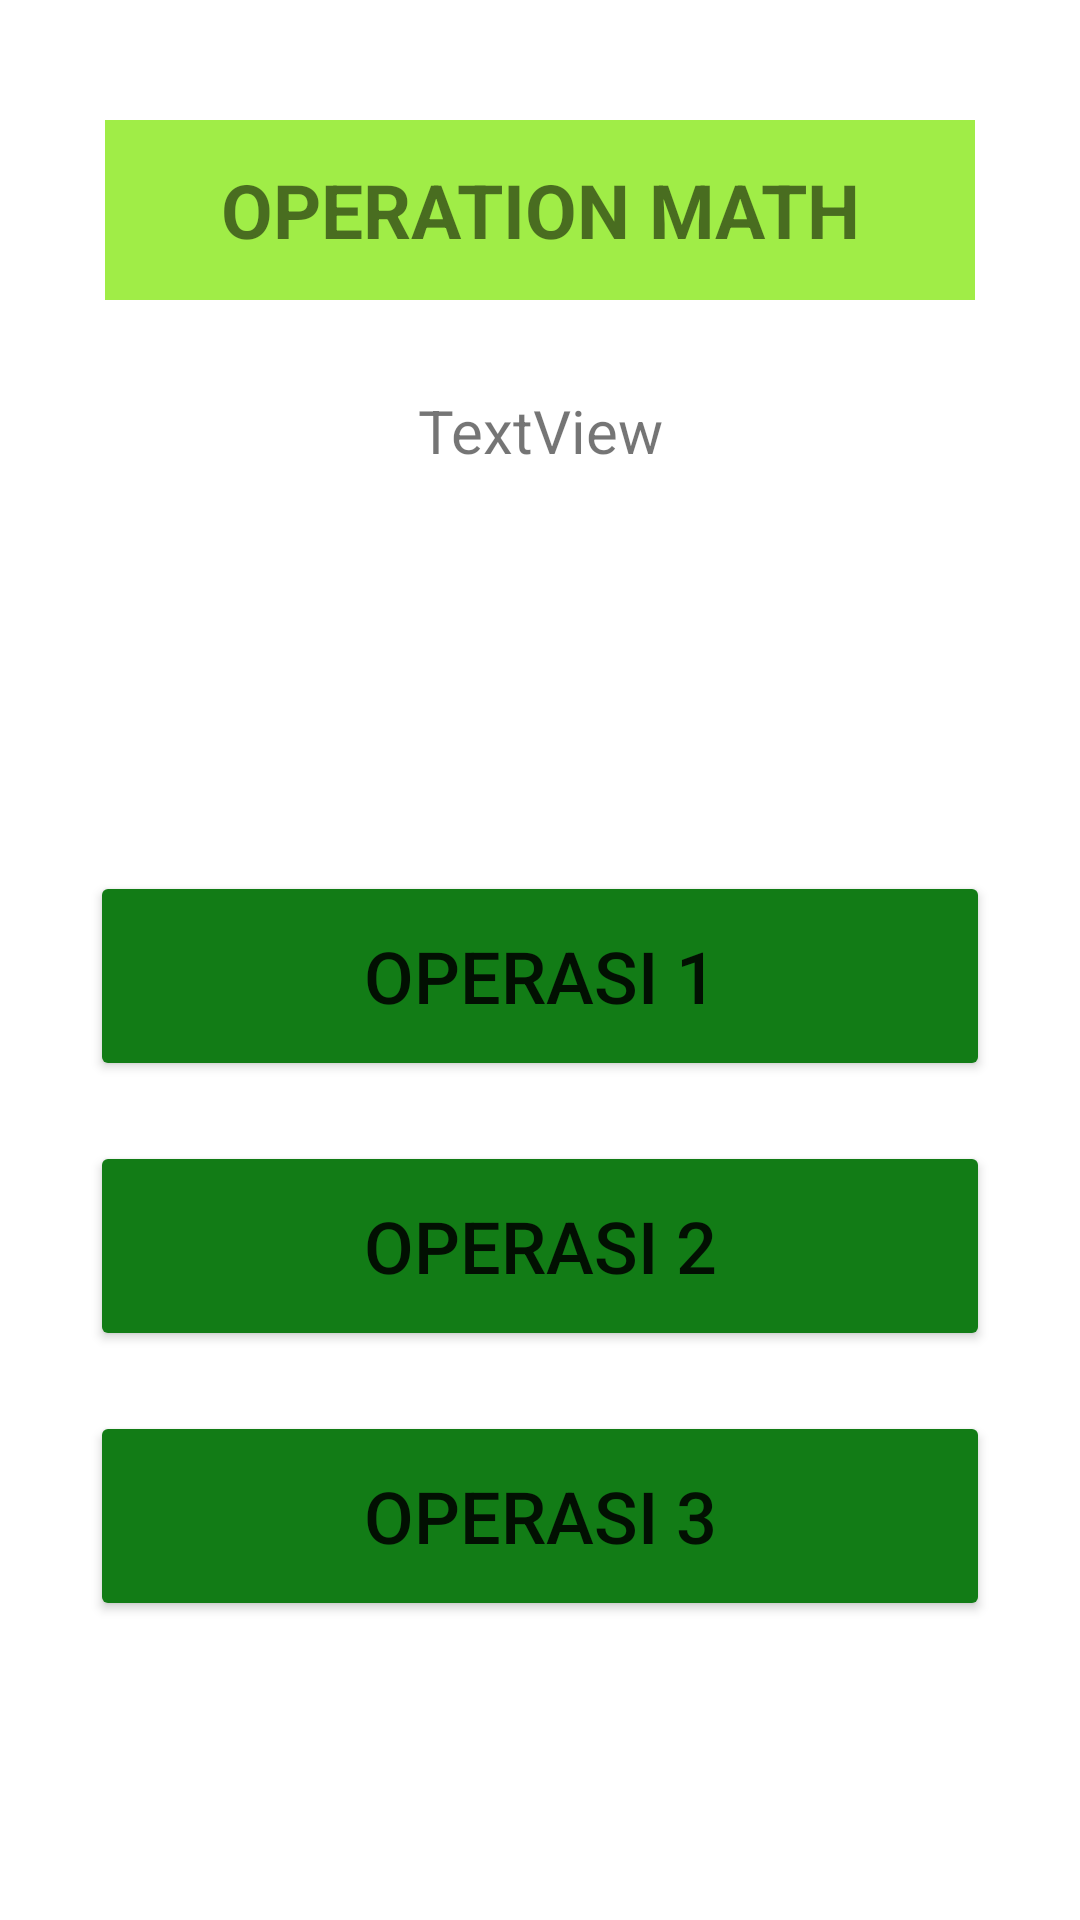

Reconstruct the res/layout file that produces this screen, plus the resources it refers to.
<!-- AndroidManifest.xml: application theme Theme.VendettaMathGame -->
<!-- res/layout/fragment_operation_math.xml -->
<?xml version="1.0" encoding="utf-8"?>
<FrameLayout xmlns:android="http://schemas.android.com/apk/res/android"
    xmlns:tools="http://schemas.android.com/tools"
    android:layout_width="match_parent"
    android:layout_height="match_parent"
    tools:context=".OperationMathFragment">


    <LinearLayout
        android:layout_width="match_parent"
        android:layout_height="match_parent"
        android:orientation="vertical"
        >

        <Space
            android:layout_width="match_parent"
            android:layout_height="40dp" />

        <TextView
            android:id="@+id/gameTitle"
            android:layout_width="290dp"
            android:layout_height="60dp"
            android:layout_gravity="center|center_horizontal|center_vertical"
            android:background="#A0ED47"
            android:gravity="center_horizontal|center_vertical"
            android:text="OPERATION MATH"
            android:textSize="25sp"
            android:textStyle="bold" />

        <Space
            android:layout_width="match_parent"
            android:layout_height="30dp" />

        <TextView
            android:id="@+id/validationTextView"
            android:layout_width="match_parent"
            android:layout_height="wrap_content"
            android:gravity="center_horizontal"
            android:text="TextView"
            android:textSize="20sp"
            android:visibility="visible" />


        <LinearLayout
            android:id="@+id/linearLayout2"
            android:layout_width="match_parent"
            android:layout_height="match_parent"
            android:gravity="center_horizontal"
            android:orientation="vertical">

            <Space
                android:layout_width="match_parent"
                android:layout_height="40dp" />

            <TextView
                android:id="@+id/resultTextView"
                android:layout_width="match_parent"
                android:layout_height="wrap_content"
                android:gravity="center_horizontal"
                android:text="default"
                android:textColor="#2FBA09"
                android:textSize="40sp"
                android:textStyle="bold"
                android:visibility="invisible" />

            <Space
                android:layout_width="match_parent"
                android:layout_height="40dp" />

            <Button
                android:id="@+id/btnOp1"
                android:layout_width="300dp"
                android:layout_height="70dp"
                android:backgroundTint="#127C16"
                android:text="Operasi 1"
                android:textSize="24sp" />

            <Space
                android:layout_width="match_parent"
                android:layout_height="20dp" />

            <Button
                android:id="@+id/btnOp2"
                android:layout_width="300dp"
                android:layout_height="70dp"
                android:backgroundTint="#127C16"
                android:text="Operasi 2"
                android:textSize="24sp" />

            <Space
                android:layout_width="match_parent"
                android:layout_height="20dp" />

            <Button
                android:id="@+id/btnOp3"
                android:layout_width="300dp"
                android:layout_height="70dp"
                android:backgroundTint="#127C16"
                android:text="Operasi 3"
                android:textSize="24sp" />

        </LinearLayout>

    </LinearLayout>
</FrameLayout>
<!-- resources referenced by this layout -->
<resources>
  <style name="Theme.VendettaMathGame" parent="Theme.MaterialComponents.DayNight.DarkActionBar">
          
          <item name="colorPrimary">@color/purple_500</item>
          <item name="colorPrimaryVariant">@color/purple_700</item>
          <item name="colorOnPrimary">@color/white</item>
          
          <item name="colorSecondary">@color/teal_200</item>
          <item name="colorSecondaryVariant">@color/teal_700</item>
          <item name="colorOnSecondary">@color/black</item>
          
          <item name="android:statusBarColor">?attr/colorPrimaryVariant</item>
          
      </style>
  <!-- not gathered from this repository: default colours our renderer supplied (Android Studio template values) -->
  <color name="purple_500">#FF6200EE</color>
  <color name="purple_700">#FF3700B3</color>
  <color name="teal_200">#FF03DAC5</color>
  <color name="teal_700">#FF018786</color>
  <color name="black">#FF000000</color>
  <color name="white">#FFFFFFFF</color>
</resources>
